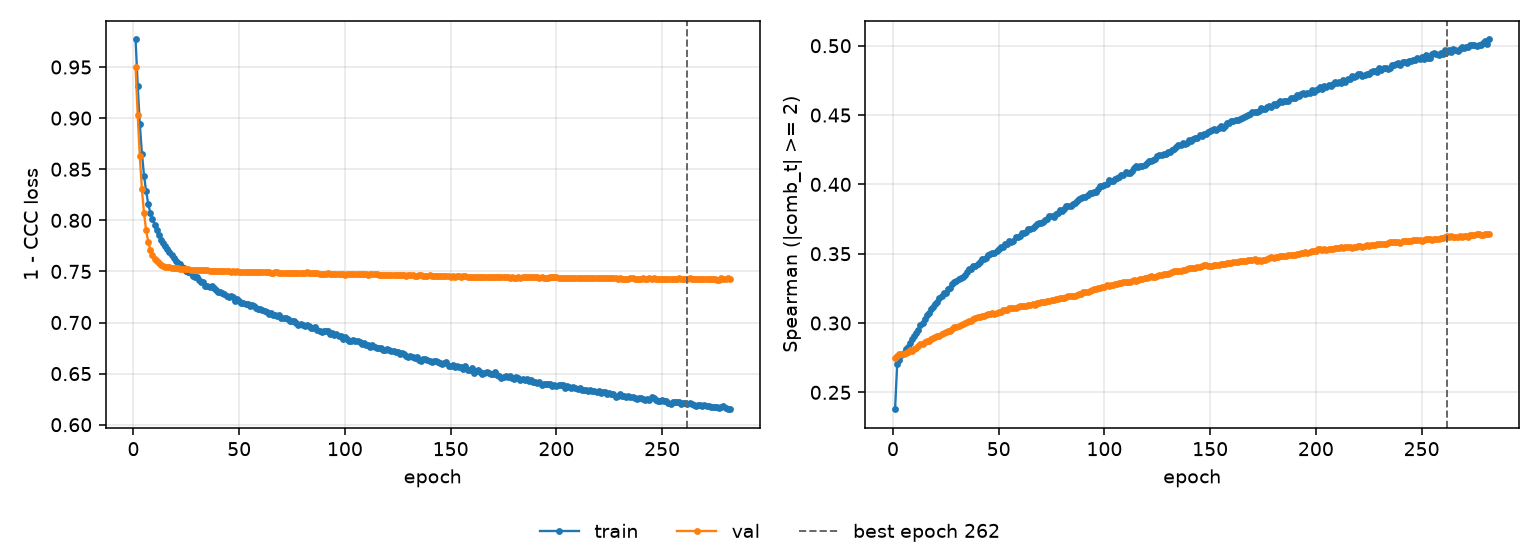

Values plotted in this chart, from the file beside it:
epoch, tr_loss, vl_loss, tr_sp, vl_sp, is_best
1, 0.977, 0.9504, 0.2378, 0.2751, False
2, 0.9319, 0.9034, 0.2706, 0.2762, False
3, 0.8942, 0.8625, 0.2733, 0.2777, False
4, 0.8653, 0.8304, 0.2766, 0.2775, False
5, 0.8438, 0.8068, 0.2785, 0.2778, False
6, 0.8283, 0.7901, 0.2814, 0.2785, False
7, 0.8162, 0.779, 0.2824, 0.2792, False
8, 0.8069, 0.7712, 0.2856, 0.2805, False
9, 0.8012, 0.7661, 0.2882, 0.28, False
10, 0.7955, 0.7624, 0.2903, 0.281, False
11, 0.7901, 0.7599, 0.2928, 0.2823, False
12, 0.786, 0.7581, 0.295, 0.2831, False
13, 0.781, 0.7566, 0.2989, 0.2846, False
14, 0.7782, 0.7556, 0.3001, 0.2851, False
15, 0.7748, 0.7547, 0.303, 0.2866, False
16, 0.7717, 0.7544, 0.3058, 0.2869, False
17, 0.7692, 0.754, 0.307, 0.2873, False
18, 0.766, 0.7537, 0.3098, 0.2883, False
19, 0.7634, 0.7532, 0.3117, 0.2889, False
20, 0.7604, 0.7533, 0.314, 0.2897, False
21, 0.7585, 0.753, 0.3154, 0.2909, False
22, 0.7569, 0.7528, 0.3178, 0.291, False
23, 0.7546, 0.7527, 0.3195, 0.2918, False
24, 0.7534, 0.7524, 0.3217, 0.2931, False
25, 0.7503, 0.7522, 0.3216, 0.2934, False
26, 0.7494, 0.752, 0.3245, 0.2944, False
27, 0.7482, 0.7519, 0.3251, 0.2946, False
28, 0.7453, 0.7518, 0.328, 0.2957, False
29, 0.7442, 0.7513, 0.3294, 0.2969, False
30, 0.7449, 0.7511, 0.3305, 0.2972, False
31, 0.7417, 0.7511, 0.3314, 0.2982, False
32, 0.7397, 0.7511, 0.3326, 0.2984, False
33, 0.7395, 0.7509, 0.3332, 0.2997, False
34, 0.7358, 0.751, 0.335, 0.2998, False
35, 0.736, 0.7509, 0.3366, 0.3004, False
36, 0.7352, 0.7508, 0.3388, 0.3014, False
37, 0.7355, 0.7507, 0.3393, 0.3018, False
38, 0.7334, 0.7506, 0.3408, 0.3026, False
39, 0.7322, 0.7506, 0.3411, 0.3033, False
40, 0.73, 0.7502, 0.3424, 0.304, False
41, 0.7303, 0.7503, 0.3441, 0.3042, False
42, 0.7287, 0.7503, 0.3459, 0.3048, False
43, 0.7279, 0.7503, 0.3459, 0.3053, False
44, 0.7256, 0.7501, 0.3467, 0.3058, False
45, 0.7247, 0.75, 0.3492, 0.3065, False
46, 0.7256, 0.7499, 0.3501, 0.3068, False
47, 0.7246, 0.7501, 0.3502, 0.3069, False
48, 0.7215, 0.7498, 0.3508, 0.3068, False
49, 0.7233, 0.75, 0.352, 0.3073, False
50, 0.7206, 0.7497, 0.3535, 0.3077, False
51, 0.7191, 0.7499, 0.355, 0.308, False
52, 0.7188, 0.7499, 0.3551, 0.3091, False
53, 0.7181, 0.7498, 0.3567, 0.3092, False
54, 0.718, 0.7497, 0.3569, 0.3094, False
55, 0.7164, 0.7497, 0.3591, 0.3105, False
56, 0.7169, 0.7497, 0.3583, 0.3107, False
57, 0.7166, 0.7495, 0.3594, 0.311, False
58, 0.7138, 0.7495, 0.3619, 0.3111, False
59, 0.7137, 0.7493, 0.3622, 0.3115, False
60, 0.713, 0.7491, 0.3628, 0.3123, False
... 222 more rows
